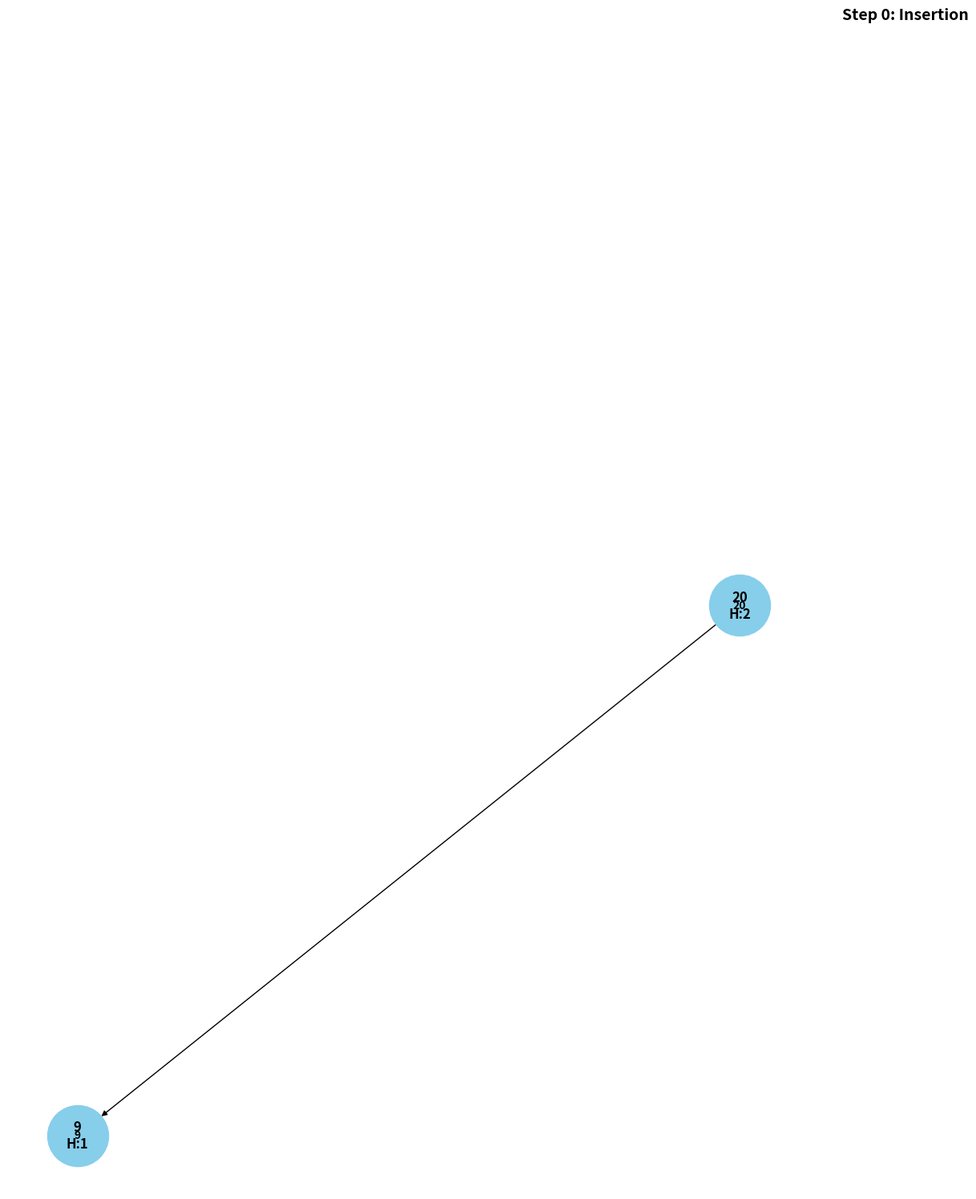
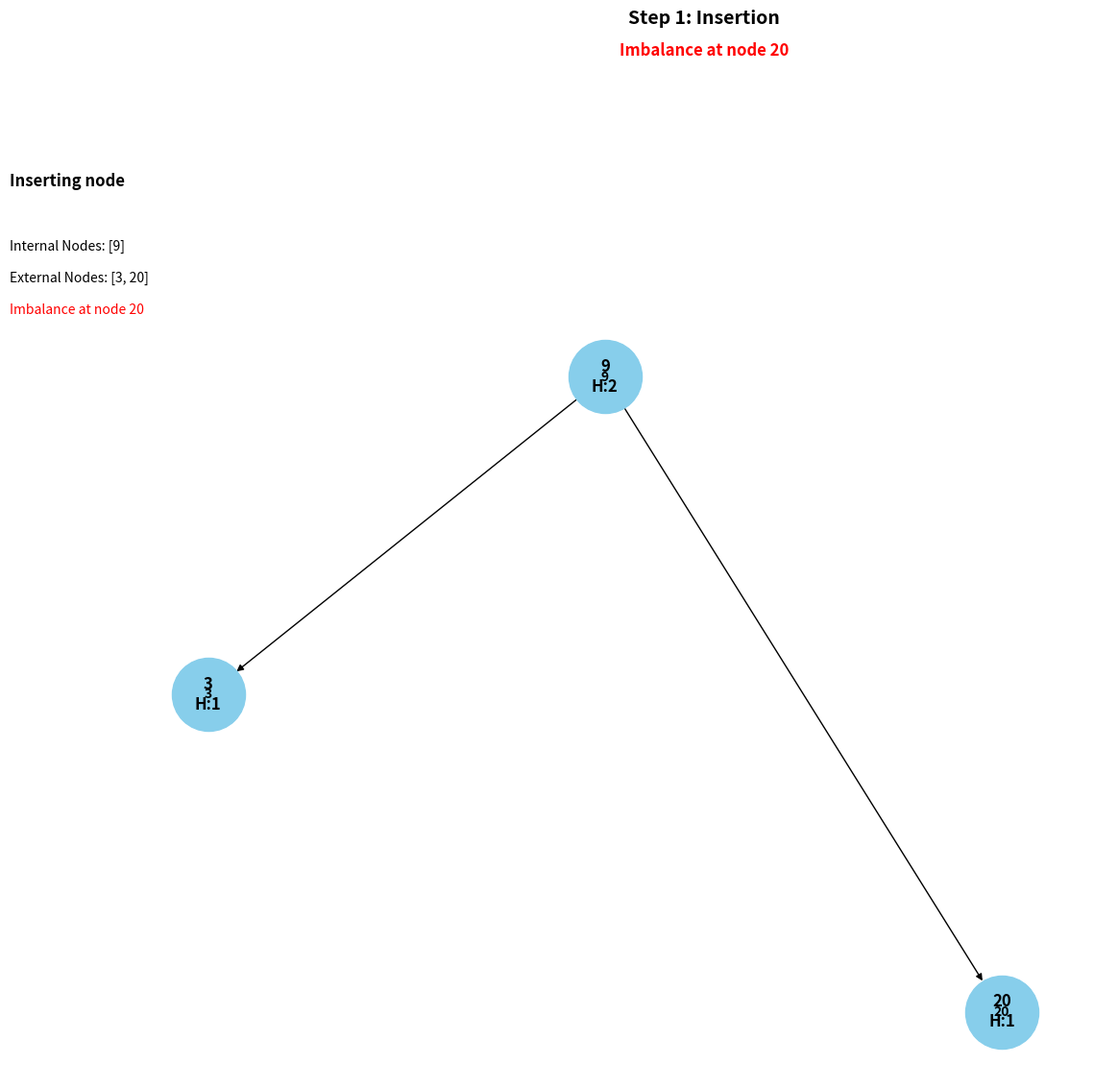
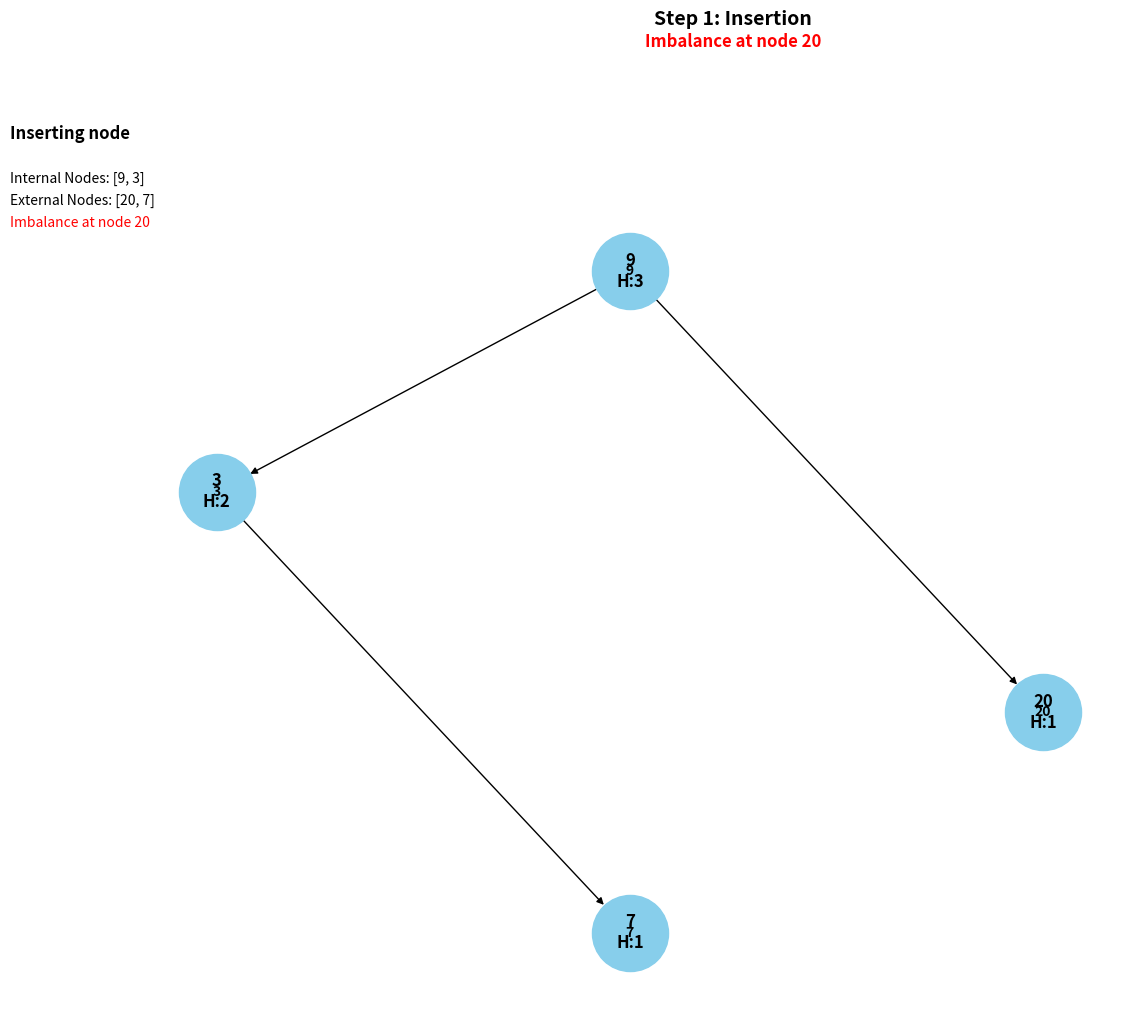
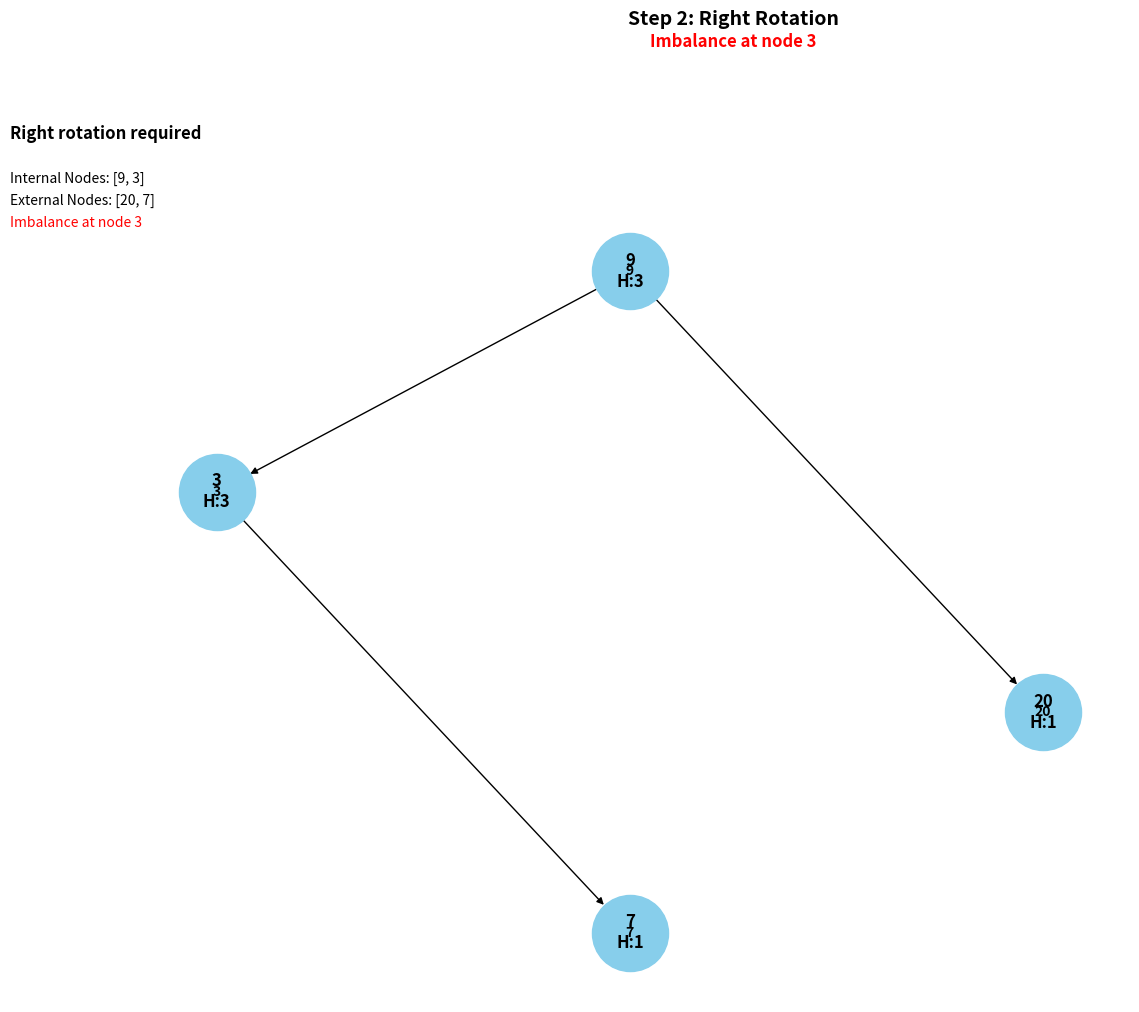
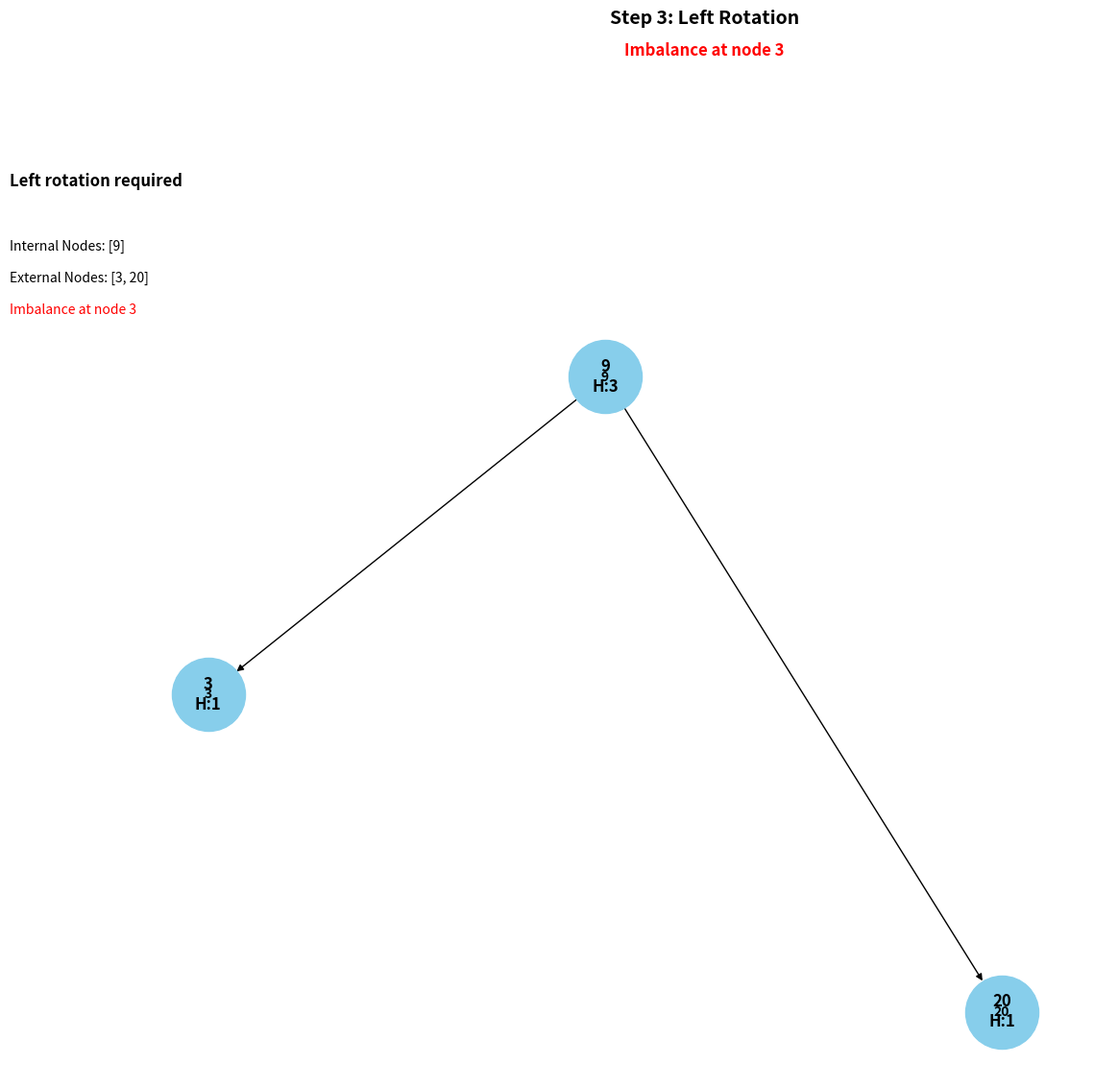
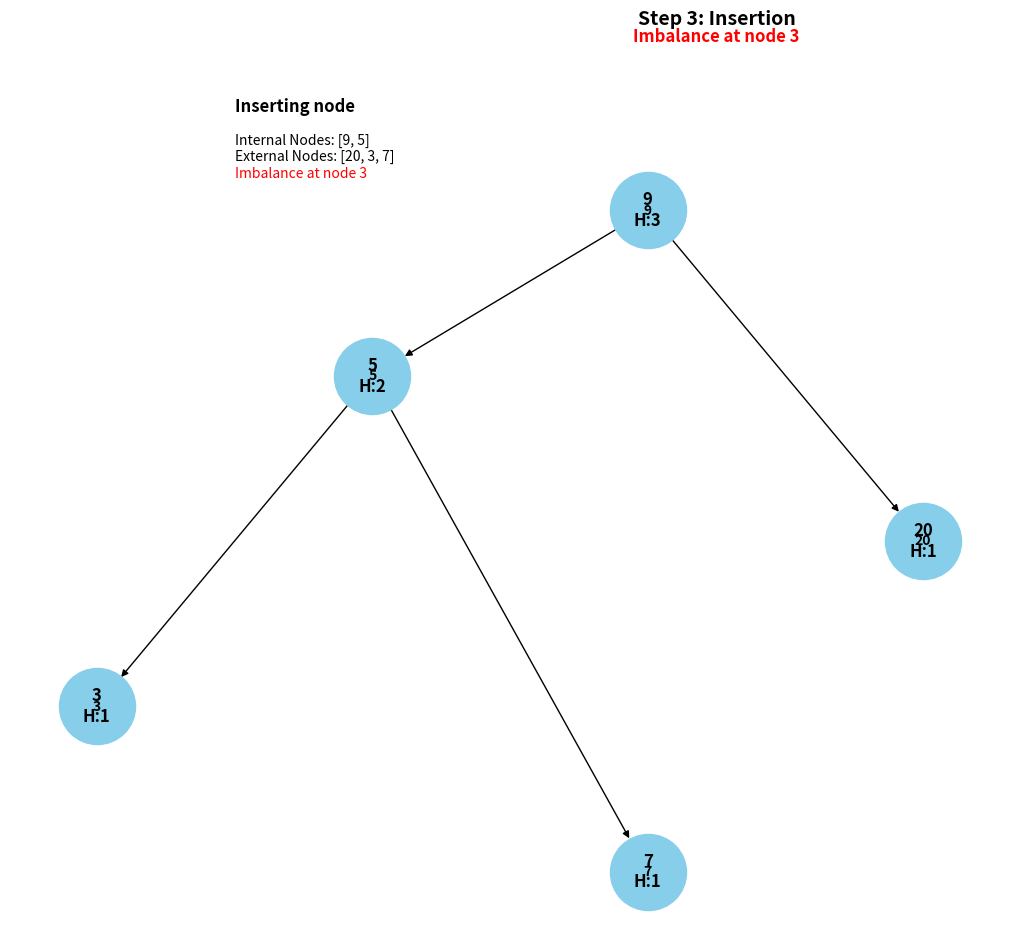
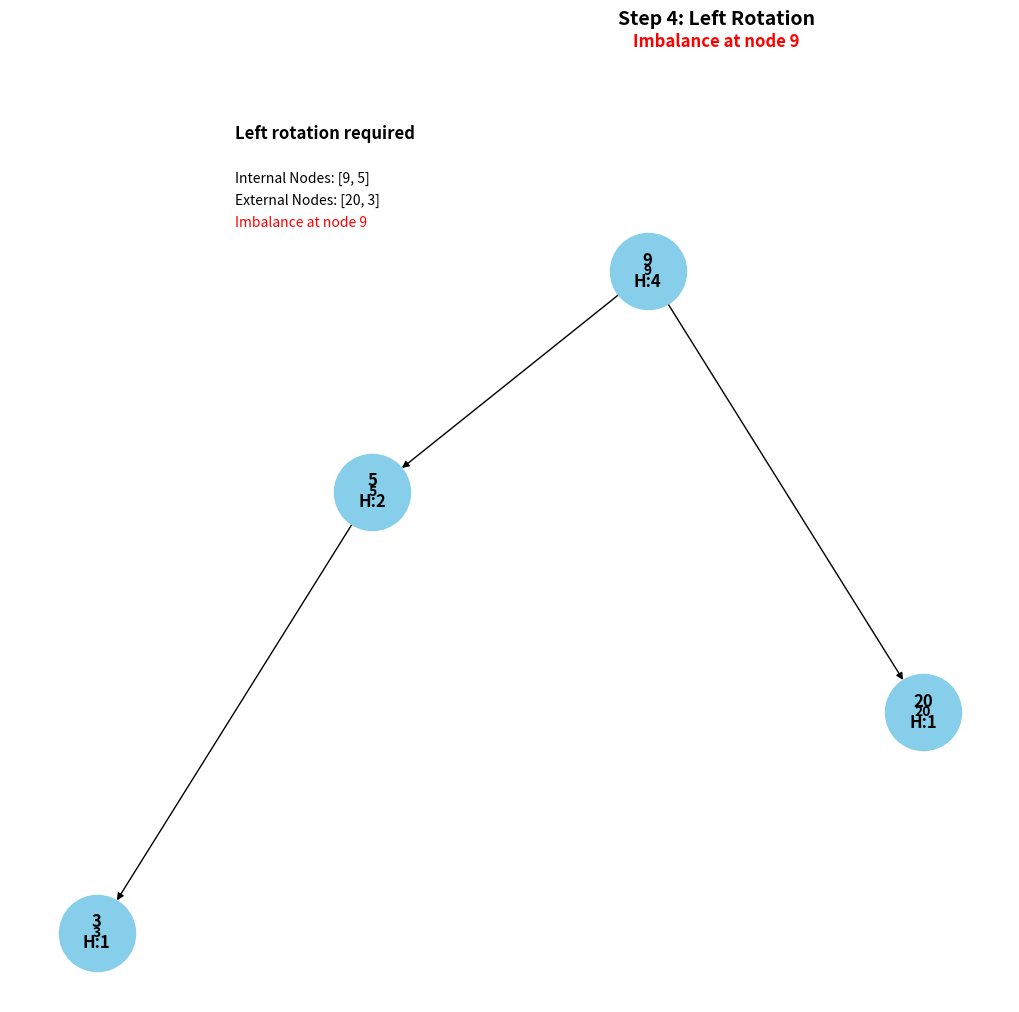
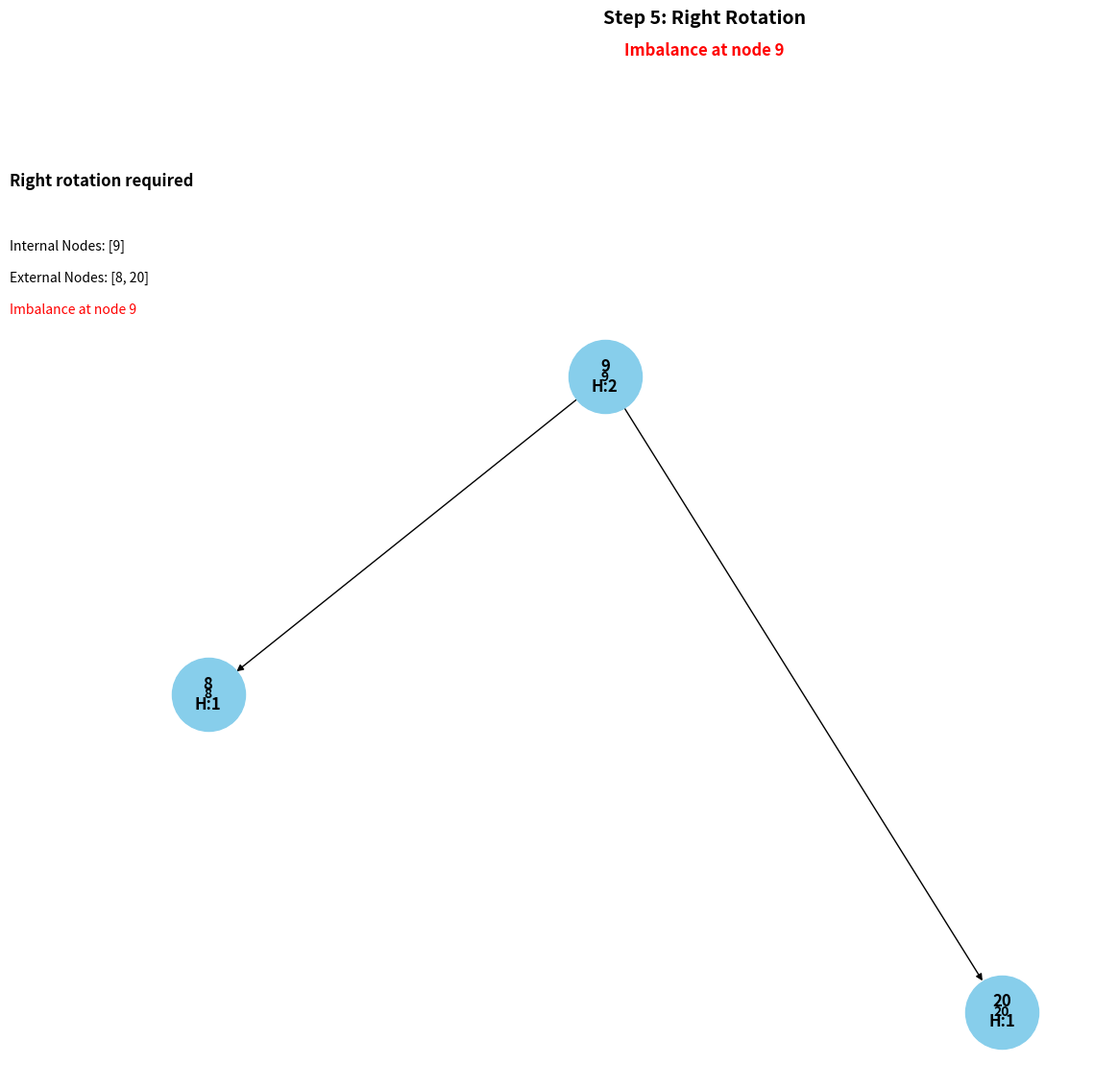
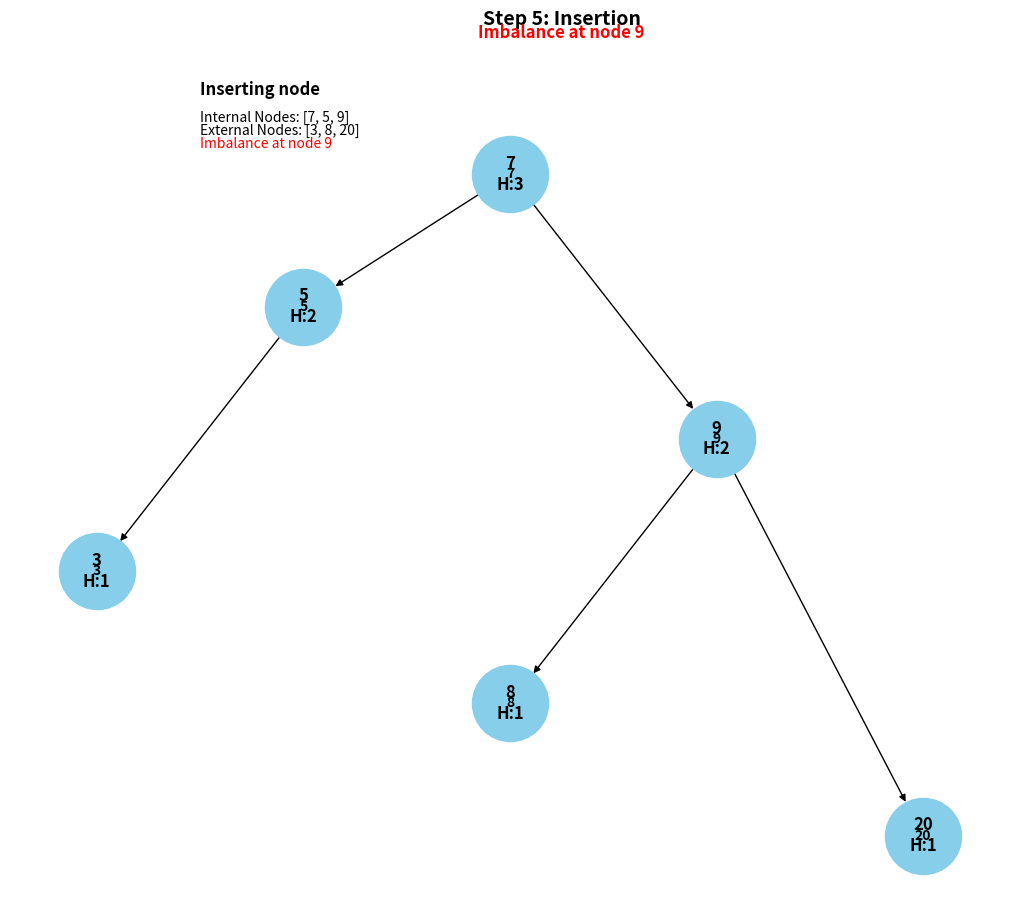
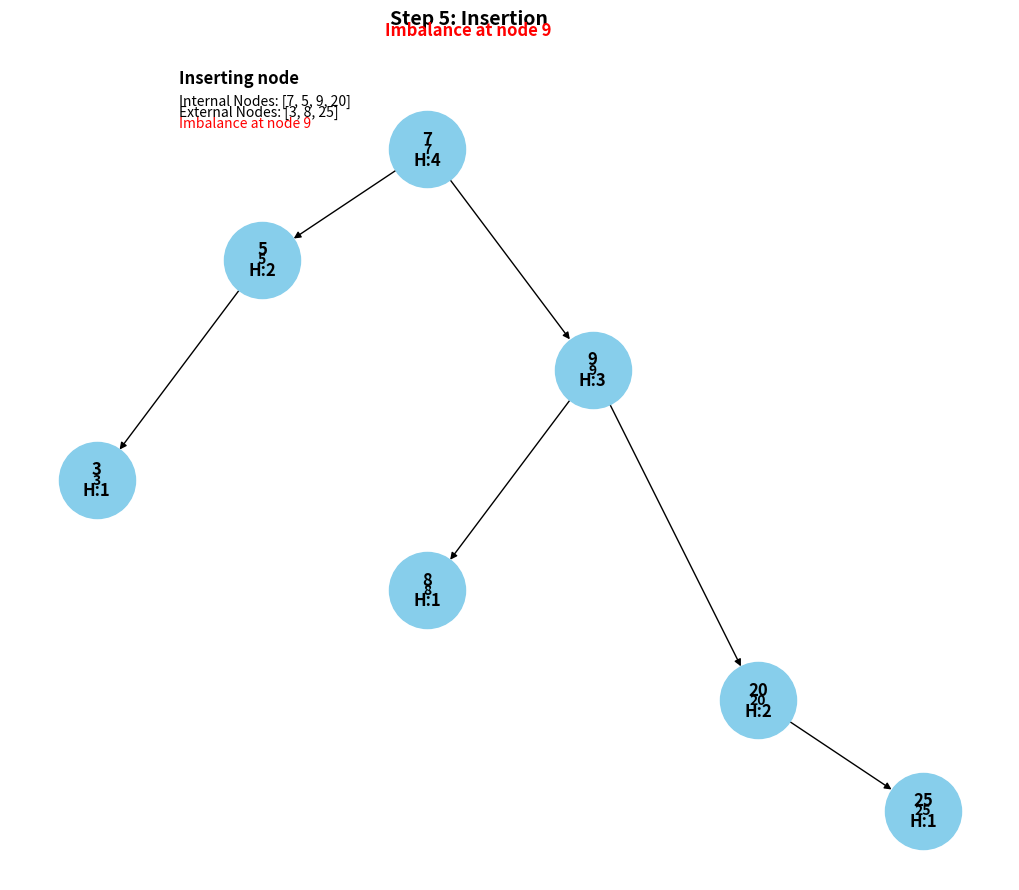
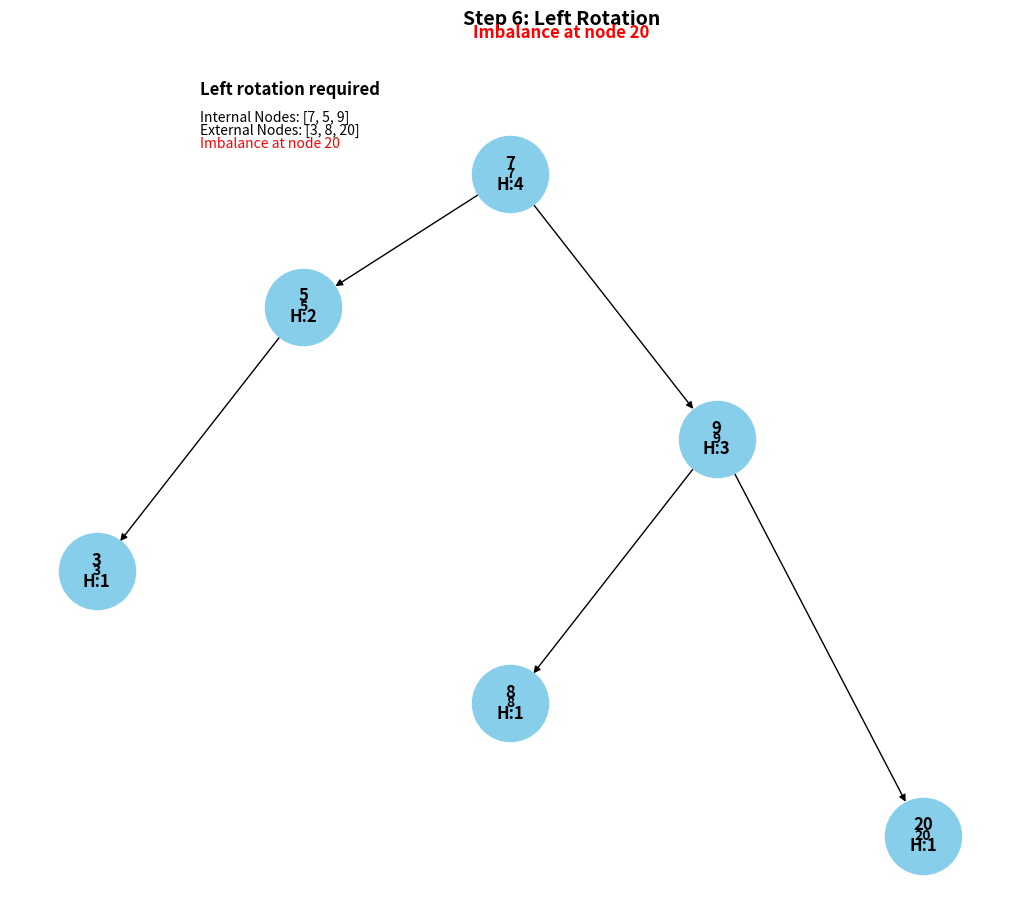
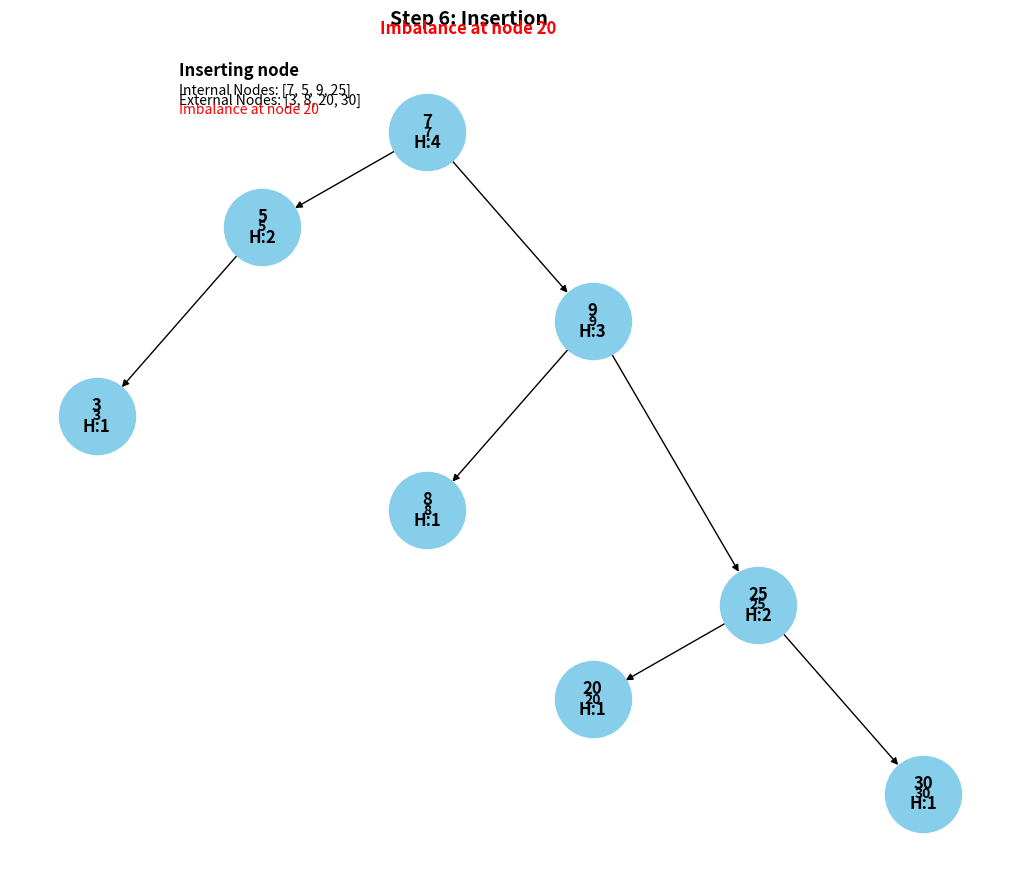
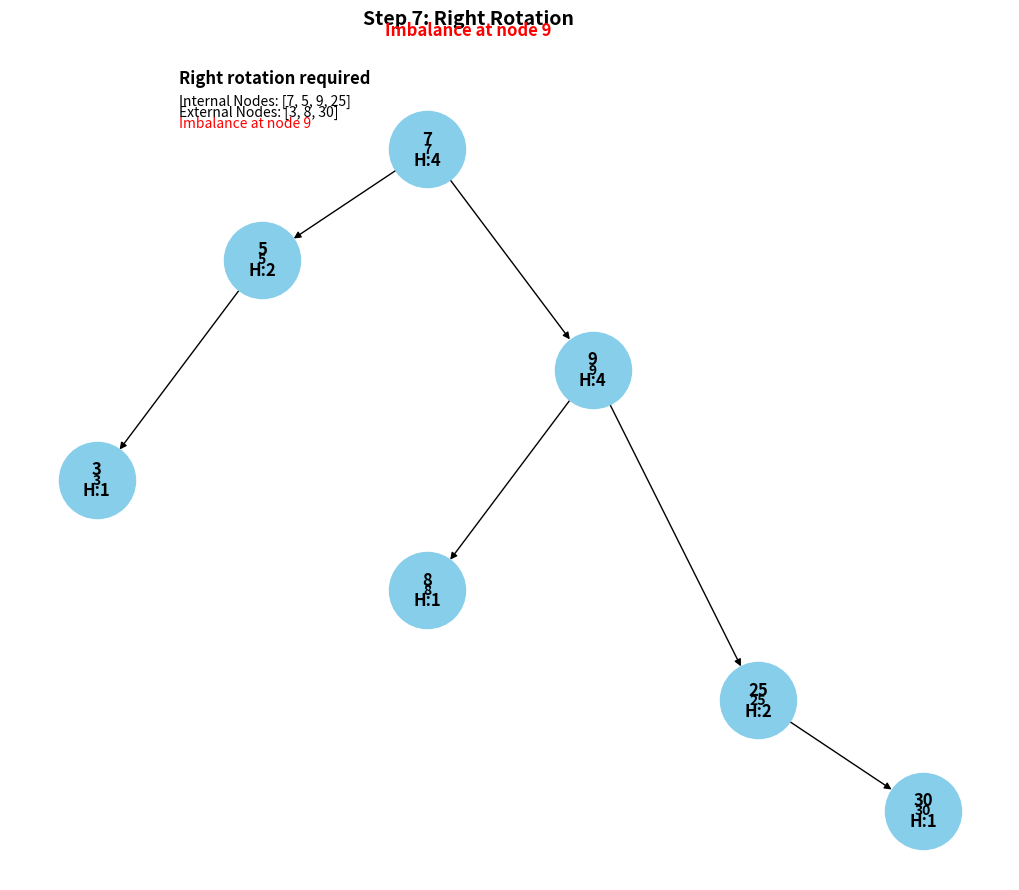
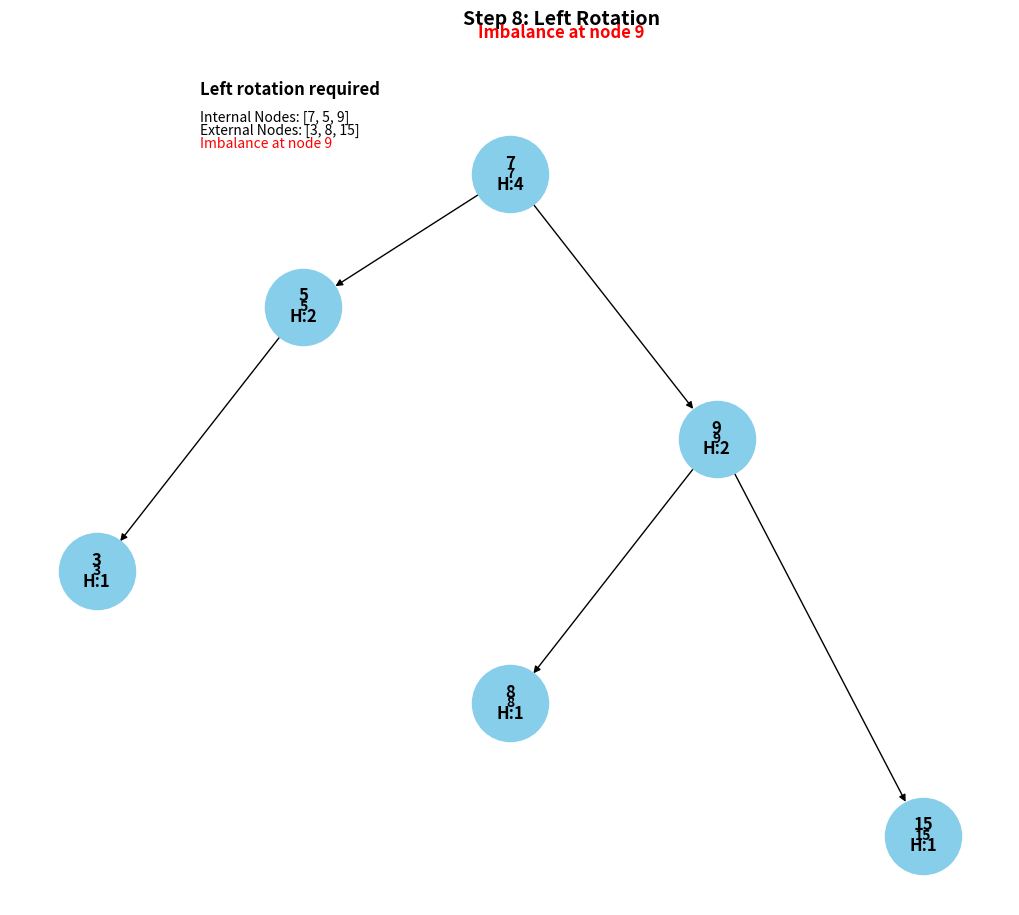

Recreate these plots in Python, in order.
import matplotlib.pyplot as plt
import networkx as nx

class Node:
    def __init__(self, key):
        self.left = None
        self.right = None
        self.key = key
        self.height = 1  # Initially, height of a node is 1 when it's just inserted

class AVLTree:
    def __init__(self):
        self.root = None
        self.step = 0  # This tracks the step of insertions or rotations
        self.imbalanced_node = None  # To track the imbalanced node during rotation

    def insert(self, root, key):
        if not root:
            return Node(key)
        elif key < root.key:
            root.left = self.insert(root.left, key)
        else:
            root.right = self.insert(root.right, key)

        # Update height of this ancestor node
        root.height = 1 + max(self.getHeight(root.left), self.getHeight(root.right))

        # Get the balance factor to check if we need rotation
        balance = self.getBalance(root)

        # Left heavy case (Right rotation)
        if balance > 1 and key < root.left.key:
            self.imbalanced_node = root
            return self.rightRotate(root)

        # Right heavy case (Left rotation)
        if balance < -1 and key > root.right.key:
            self.imbalanced_node = root
            return self.leftRotate(root)

        # Left-Right case (Left then Right rotation)
        if balance > 1 and key > root.left.key:
            self.imbalanced_node = root
            root.left = self.leftRotate(root.left)
            return self.rightRotate(root)

        # Right-Left case (Right then Left rotation)
        if balance < -1 and key < root.right.key:
            self.imbalanced_node = root
            root.right = self.rightRotate(root.right)
            return self.leftRotate(root)

        return root

    def leftRotate(self, z):
        y = z.right
        T2 = y.left
        y.left = z
        z.right = T2
        z.height = 1 + max(self.getHeight(z.left), self.getHeight(z.right))
        y.height = 1 + max(self.getHeight(y.left), self.getHeight(y.right))
        self.step += 1
        self.plot(self.root, rotation_type="Left")
        return y

    def rightRotate(self, z):
        y = z.left
        T3 = y.right
        y.right = z
        z.left = T3
        z.height = 1 + max(self.getHeight(z.left), self.getHeight(z.right))
        y.height = 1 + max(self.getHeight(y.left), self.getHeight(y.right))
        self.step += 1
        self.plot(self.root, rotation_type="Right")
        return y

    def getHeight(self, root):
        if not root:
            return 0
        return root.height

    def getBalance(self, root):
        if not root:
            return 0
        return self.getHeight(root.left) - self.getHeight(root.right)

    def visualize(self, root, pos=None, parent=None, graph=None):
        if graph is None:
            graph = nx.DiGraph()

        if root is not None:
            graph.add_node(root.key, label=f"{root.key}\nH:{root.height}")
            if parent is not None:
                graph.add_edge(parent.key, root.key)
            self.visualize(root.left, pos, root, graph)
            self.visualize(root.right, pos, root, graph)
        return graph

    def plot(self, root, rotation_type=None):
        graph = self.visualize(root)

        # Define a grid layout to arrange nodes in top-down fashion
        pos = self.grid_layout(graph)

        # Create the figure and adjust its size for compactness
        plt.figure(figsize=(10, 8))  # Smaller, more compact size
        nx.draw(graph, pos, with_labels=True, arrows=True, node_size=3000, node_color="skyblue", font_size=10, font_weight='bold')

        # Annotating with height and operation step
        node_labels = nx.get_node_attributes(graph, 'label')
        nx.draw_networkx_labels(graph, pos, labels=node_labels, font_size=12, font_weight='bold')

        # Step text
        step_text = f"Step {self.step}: "
        if rotation_type:
            step_text += f"{rotation_type} Rotation"
        else:
            step_text += "Insertion"

        # Add the step text to the plot
        plt.text(0.5, 1.1, step_text, horizontalalignment='center', verticalalignment='bottom', fontsize=14, weight='bold')

        # Add the imbalanced node if available
        if self.imbalanced_node:
            plt.text(0.5, 1.0, f"Imbalance at node {self.imbalanced_node.key}", horizontalalignment='center', verticalalignment='bottom', fontsize=12, color="red", weight='bold')

        # Insert other explanations or details here
        self.add_explanations(rotation_type)

        # Use tight_layout to ensure everything fits in the figure
        plt.tight_layout()

        # Adjusting layout to avoid text being covered
        plt.subplots_adjust(top=0.85, bottom=0.15, left=0.05, right=0.95)

        # Show operation step
        plt.show()

    def grid_layout(self, graph):
        # Grid layout to arrange nodes in top-down fashion
        pos = {}
        level = 0  # Set level for y-positioning (root starts at the top)
        x_offset = 0  # Horizontal offset for spacing
        node_spacing = 2  # Horizontal spacing between nodes
        queue = [(self.root, 0)]  # Start from the root node

        while queue:
            node, x = queue.pop(0)
            pos[node.key] = (x, -level)  # Negative y to display top-down

            if node.left:
                queue.append((node.left, x - node_spacing))
            if node.right:
                queue.append((node.right, x + node_spacing))

            # Increment level for the next depth
            level += 1

        return pos

    def get_internal_and_external_nodes(self, root):
        internal_nodes = []
        external_nodes = []

        # Perform a level-order traversal to classify internal and external nodes
        queue = [root]
        while queue:
            node = queue.pop(0)
            if node.left or node.right:
                internal_nodes.append(node.key)
            else:
                external_nodes.append(node.key)
            
            if node.left:
                queue.append(node.left)
            if node.right:
                queue.append(node.right)

        return internal_nodes, external_nodes

    def add_explanations(self, rotation_type):
        # Add detailed text annotations to the plot for each action
        if self.step > 0:
            if rotation_type:
                explanation = f"{rotation_type} rotation required"
            else:
                explanation = f"Inserting node"

            plt.text(-3, 0.6, f"{explanation}", fontsize=12, weight='bold')

            # Get internal and external nodes
            internal_nodes, external_nodes = self.get_internal_and_external_nodes(self.root)

            # Show the internal and external nodes
            plt.text(-3, 0.4, f"Internal Nodes: {internal_nodes}", fontsize=10)
            plt.text(-3, 0.3, f"External Nodes: {external_nodes}", fontsize=10)

            # Showing the imbalanced node
            if self.imbalanced_node:
                plt.text(-3, 0.2, f"Imbalance at node {self.imbalanced_node.key}", fontsize=10, color="red")

# Test the AVL Tree with visualization
avl = AVLTree()

# Insert nodes into the AVL Tree
keys_to_insert = [20, 9, 3, 7, 5, 8, 25, 30, 15, 6, 17]

# Insert nodes and visualize the tree after each insertion and rotation
for key in keys_to_insert:
    avl.root = avl.insert(avl.root, key)
    avl.plot(avl.root)
